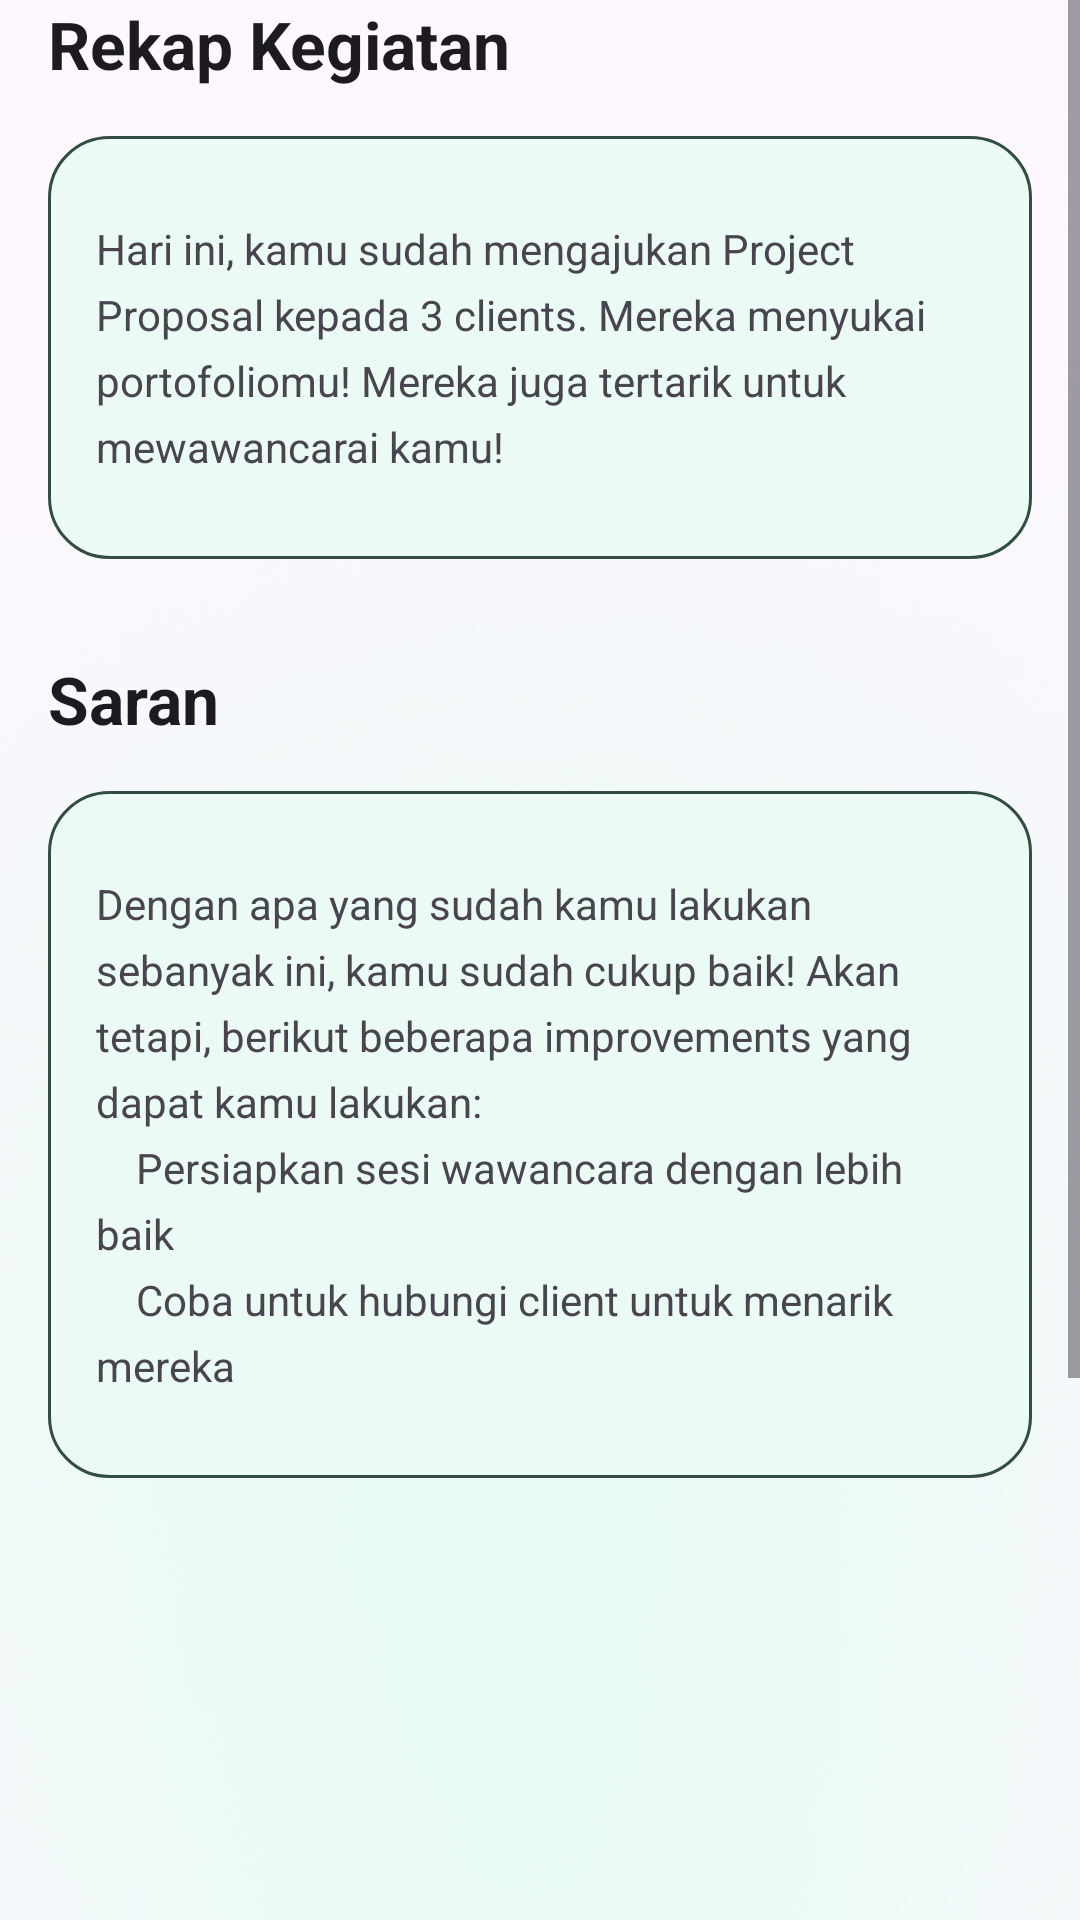

Here is an Android app screen rendered from its layout file. Give the layout XML and the strings, colors and styles it references.
<!-- AndroidManifest.xml: application theme Theme.Breel -->
<!-- res/layout/fragment_rekap_saran_detail.xml -->
<?xml version="1.0" encoding="utf-8"?>
<ScrollView xmlns:android="http://schemas.android.com/apk/res/android"
    xmlns:tools="http://schemas.android.com/tools"
    android:layout_width="match_parent"
    android:layout_height="match_parent">

    <LinearLayout
        android:layout_width="match_parent"
        android:layout_height="match_parent"
        tools:context=".ui.fragment.notification.detail.RekapSaranDetailFragment"
        android:orientation="vertical"
        android:background="@drawable/decor"
        android:paddingHorizontal="16dp">

        <TextView
            android:layout_width="wrap_content"
            android:layout_height="wrap_content"
            android:text="Rekap Kegiatan"
            android:textAppearance="@style/TextAppearance.Breel.TitleLarge"
            android:textStyle="bold"
            android:layout_marginBottom="16dp"/>

        <TextView
            android:layout_width="wrap_content"
            android:layout_height="wrap_content"
            android:background="@drawable/background_rekapsaran"
            android:text="@string/dummy_rekap_detailpage"
            android:lineHeight="22dp"
            android:layout_marginBottom="32dp"/>

        <TextView
            android:layout_width="wrap_content"
            android:layout_height="wrap_content"
            android:text="Saran"
            android:textAppearance="@style/TextAppearance.Breel.TitleLarge"
            android:textStyle="bold"
            android:layout_marginBottom="16dp"/>

        <TextView
            android:layout_width="wrap_content"
            android:layout_height="wrap_content"
            android:background="@drawable/background_rekapsaran"
            android:text="@string/dummy_saran_detailpage"
            android:lineHeight="22dp"/>

    </LinearLayout>
</ScrollView>
<!-- resources referenced by this layout -->
<resources>
  <!-- drawable background_rekapsaran (drawable) -->
  <?xml version="1.0" encoding="utf-8"?>
  <shape xmlns:android="http://schemas.android.com/apk/res/android"
      android:shape="rectangle">
      <corners android:radius="20dp" />
      <stroke
          android:width="1dp"
          android:color="@color/green_hookers_900" />
      <solid android:color="@color/green_hookers_50" />
      <padding
          android:bottom="28dp"
          android:left="16dp"
          android:right="16dp"
          android:top="28dp" />
  </shape>
  <!-- drawable decor: png bitmap (drawable, 254541 bytes) -->
  <string name="dummy_rekap_detailpage">Hari ini, kamu sudah mengajukan Project Proposal kepada 3 clients. Mereka menyukai portofoliomu! Mereka juga tertarik untuk mewawancarai kamu!</string>
  <string name="dummy_saran_detailpage">Dengan apa yang sudah kamu lakukan sebanyak ini, kamu sudah cukup baik! Akan tetapi, berikut beberapa improvements yang dapat kamu lakukan: \n\t\tPersiapkan sesi wawancara dengan lebih baik \n\t\tCoba untuk hubungi client untuk menarik mereka</string>
  <style name="TextAppearance.Breel.TitleLarge" parent="TextAppearance.Material3.TitleLarge">
          <item name="fontFamily">@font/open_sans</item>
          <item name="android:textStyle">normal</item>
          <item name="android:textAllCaps">false</item>
      </style>
  <style name="Theme.Breel" parent="Theme.Material3.DayNight.NoActionBar">
  
          
          <item name="colorPrimaryDark">@color/green_hookers_900</item>
          <item name="colorPrimary">@color/green_hookers_800</item>
          <item name="colorOnPrimary">@color/white</item>
          <item name="colorPrimaryContainer">@color/green_hookers_200</item>
          <item name="colorOnPrimaryContainer">@color/green_hookers_900</item>
          <item name="android:statusBarColor">#80334D41</item>
          <item name="android:navigationBarColor">#00FFFFFF</item>
  
          
          <item name="colorSecondary">@color/green_pakistan_800</item>
          <item name="colorOnSecondary">@color/white</item>
          <item name="colorSecondaryContainer">@color/green_hookers_100</item>
          <item name="colorOnSecondaryContainer">@color/green_pakistan_900</item>
  
  
  
  
          
  
  
      </style>
  <color name="green_hookers_900">#334D41</color>
  <color name="green_hookers_50">#EBFAF5</color>
  <color name="green_hookers_800">#426A5A</color>
  <color name="white">#FFFFFFFF</color>
  <color name="green_hookers_200">#A6CAC0</color>
  <color name="green_pakistan_800">#1E561B</color>
  <color name="green_hookers_100">#D2DEDA</color>
  <color name="green_pakistan_900">#134611</color>
</resources>
